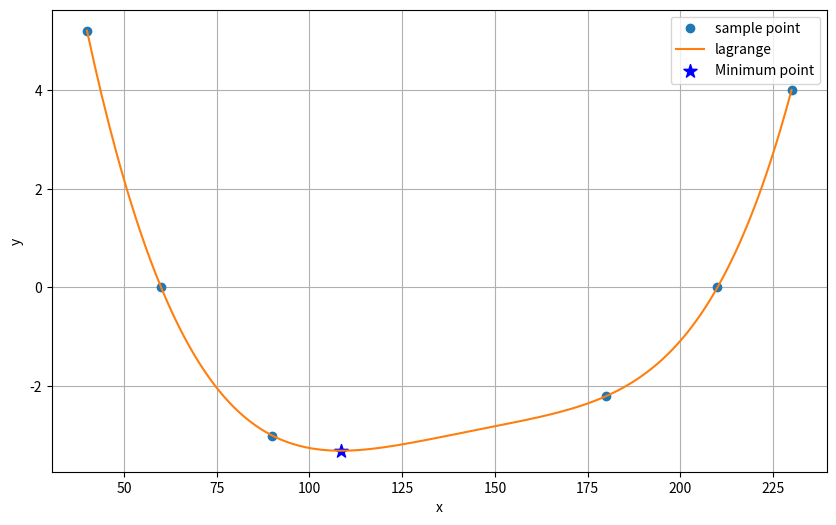

The script that saved this image:
# 与えられた離散点からラグランジュ法による関数補完を行い、補完点を黄金分割法の分割点として利用し、最小値を求めるソースコード

import numpy as np
import matplotlib.pyplot as plt
import math

# ラグランジュ補完
def lagrange(x,xi,fi,n):
    Ln = 0
    for i in range(n):
        l = 1
        for j in range(n):
            if (j == i):
                continue
            l *= (x - xi[j])/(xi[i]-xi[j])
        Ln += fi[i]*l
    return Ln

def golden_section_method(xl,xr,xi,fi,n):
    max_loop = 10000
    eps = 1e-6
    e = (math.sqrt(5)-1.0)/(math.sqrt(5)+1.0)
    b = xr-xl
    d = e*b

    x = [xl,xl+d,xr-d,xr]

    f1 = lagrange(x[1],xi,fi,n)
    f2 = lagrange(x[2],xi,fi,n)

    for k in range(max_loop):
        if (f1 < f2):
            x2 = x[2]
            x[2] = x[1]
            x[1] = x2 - d
            x[3] = x2
            f2 = f1
            f1 = lagrange(x[1],xi,fi,n)
        else:
            x1 = x[1]
            x[1] = x[2]
            x[2] = x1 + d
            x[0] = x1
            f1 = f2
            f2 = lagrange(x[2],xi,fi,n)
        b -= d
        d = e*b

        print(f"反復回数:{k} x[0]:{x[0]}")

        if (b < eps):
            print(f"誤差(分割点x[1]とx[2]の距離){b}")
            break
    
    return x


def figure_create(xi_,fi_,n_,min_x,min_y):
    x_plot = []
    y_plot = []

    for i in range(40,231,1):
        x_plot.append(i)
        y_plot.append(lagrange(i,xi_,fi_,n_))

    # 元のサンプル点と補間された曲線をプロット
    plt.figure(figsize=(10, 6))
    plt.plot(xi, fi, 'o', label='sample point')
    plt.plot(x_plot, y_plot, '-', label='lagrange')
    plt.scatter(min_x, min_y, color='blue', marker='*', s=100, label='Minimum point')
    plt.xlabel('x')
    plt.ylabel('y')
    plt.legend()
    plt.grid(True)
    plt.show()

# サンプリング点
xi = np.array([40, 60, 90, 180, 210, 230])  # データ点のx値
fi = np.array([5.2, 0.0, -3.0, -2.2, 0.0, 4.0])  # データ点のy値
n = 6

x = golden_section_method(xi[0],xi[-1],xi,fi,n)
y = lagrange(x[0],xi,fi,n)
figure_create(xi,fi,n,x[0],y)

print(f"x：{x[0]} 最大水深：{y}")

